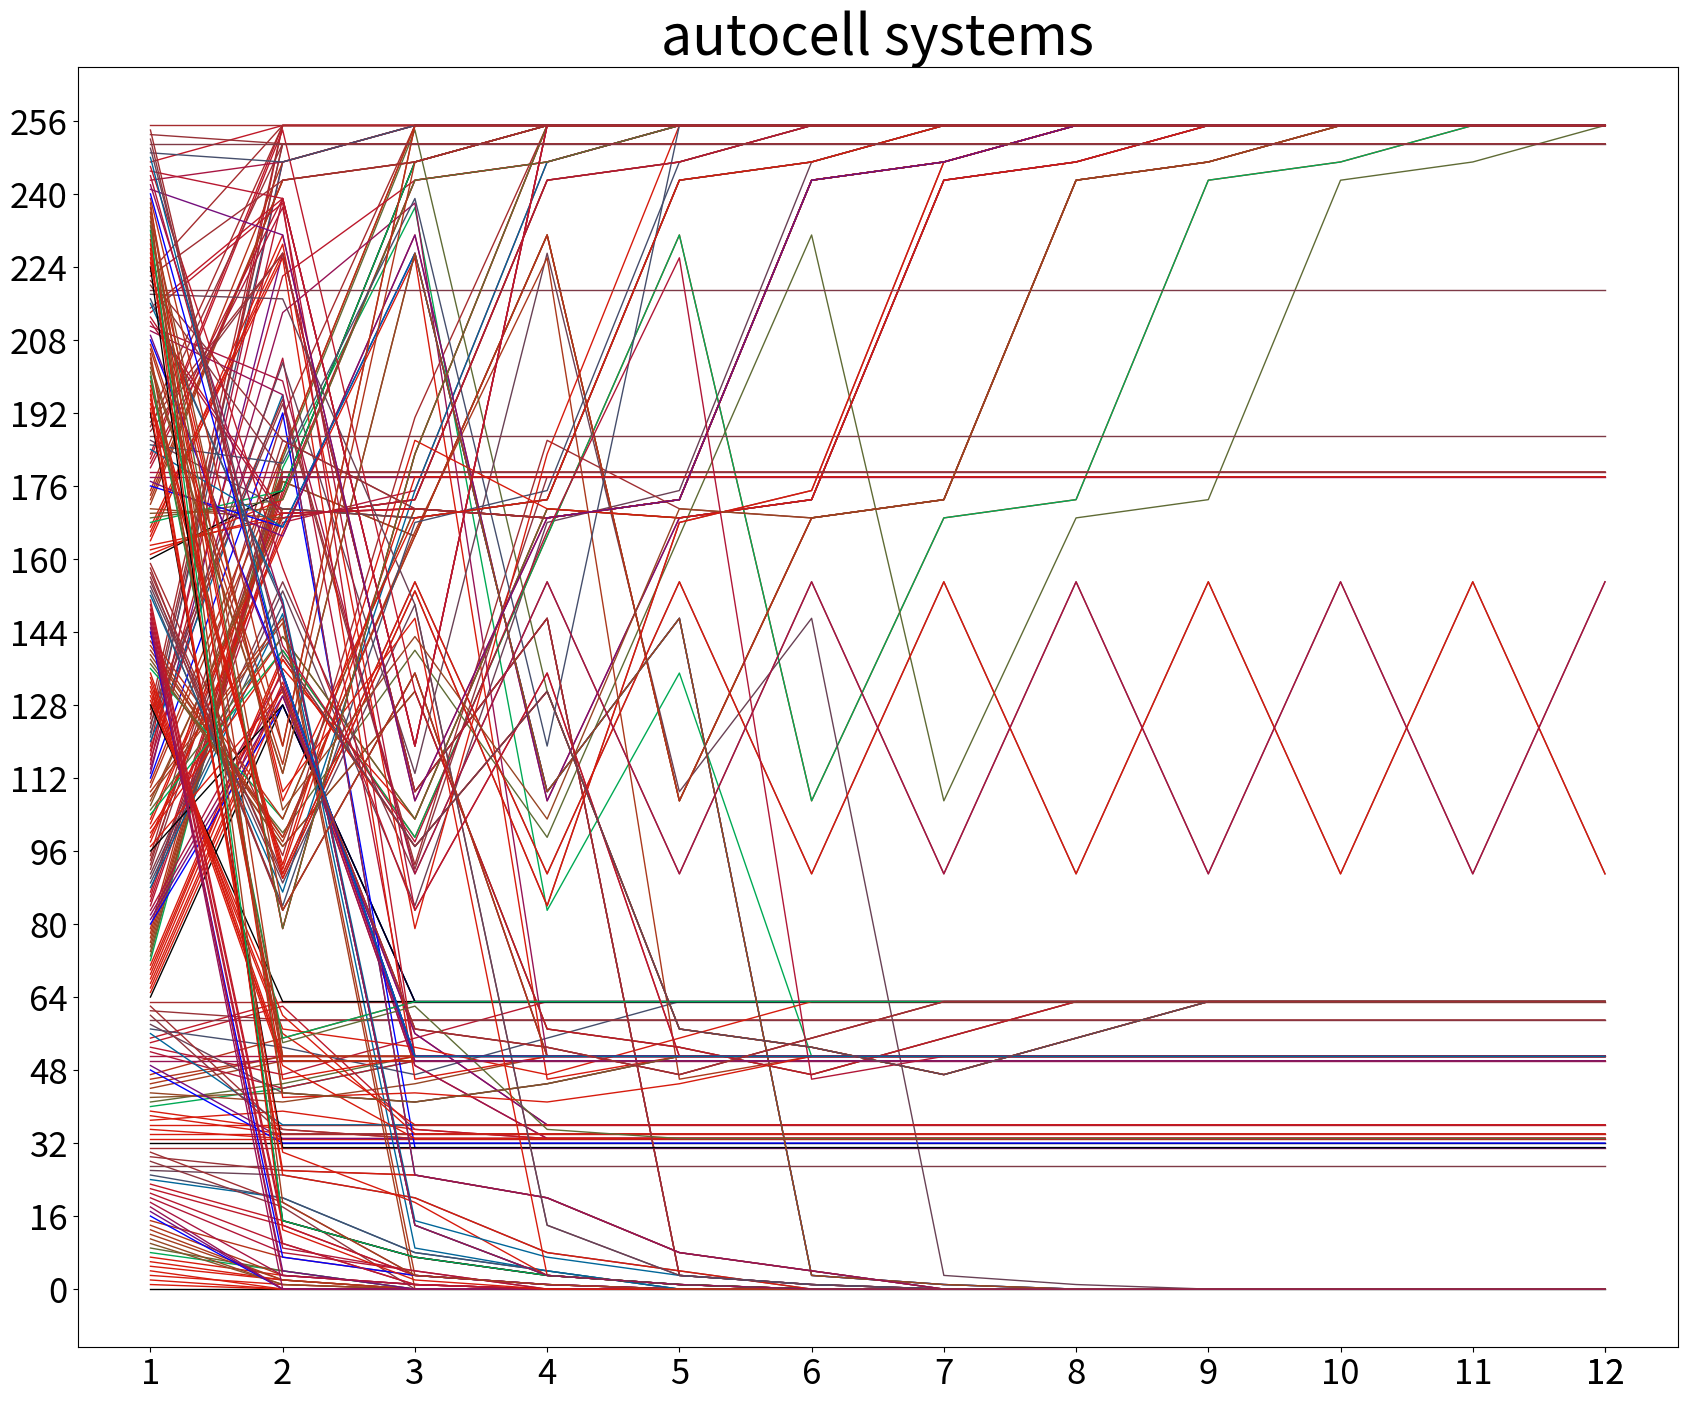

Recreate this plot in Python.
import matplotlib.pyplot as plt
import math

class State:
    binary = [0,0,0,0,0,0,0,0]
    
    def __init__(self, num):
        for x in range(7,-1,-1):
            self.binary[7-x] = num//(2**x)
            num%=(2**x)
    
    def get(self, num):
        if(num>=0 and num<=7):
            return(self.binary[num])
        else:
            return(0)
    
def toNumber(binary):
    num = 0;
    for i in range(0, len(binary)):
        num+=(binary[i]*(2**(len(binary)-i-1)))
    return(num)


def iterate(state):
    nextbin = [0,0,0,0,0,0,0,0]
    for x in range(0,8):
        one = state.get(x-1)
        two = state.get(x)
        three = state.get(x+1)
        nextbin[x] = state.get(toNumber([one,two,three]))
    return(State(toNumber(nextbin)))

graphs = []
for x in range(256):
    state = State(x)
    graph = []
    for x in range(12):
        graph.append(toNumber(state.binary))
        state = iterate(state)
    graphs.append(graph)

x = []
for i in range(12):
    x.append(i+1)

fig = plt.figure(figsize = (20,16))
ax = fig.add_axes([.1,.1,.8,.8])
ax.set_xticks((1,2,3,4,5,6,7,8,9,10,11,12,13,14,15,12))
ax.set_yticks((0,16,32,48,64,80,96,112,128,144,160,176,192,208,224,240,256))
ax.tick_params(axis='both', which='major', labelsize=25)
plt.rcParams['figure.constrained_layout.use'] = True
plt.tight_layout(pad=0)

for i in range(256):
    rgb = [i%8, (i%16)/8, (i%32)/16]
    if(rgb!=[0,0,0]):
        rgb = [float(i)/sum(rgb) for i in rgb]

    plt.plot(x, graphs[i], linewidth = 1, markersize=2, color = (rgb[0],rgb[1],rgb[2]))

plt.title('autocell systems', fontsize = 40)
plt.savefig('colorplot.png')